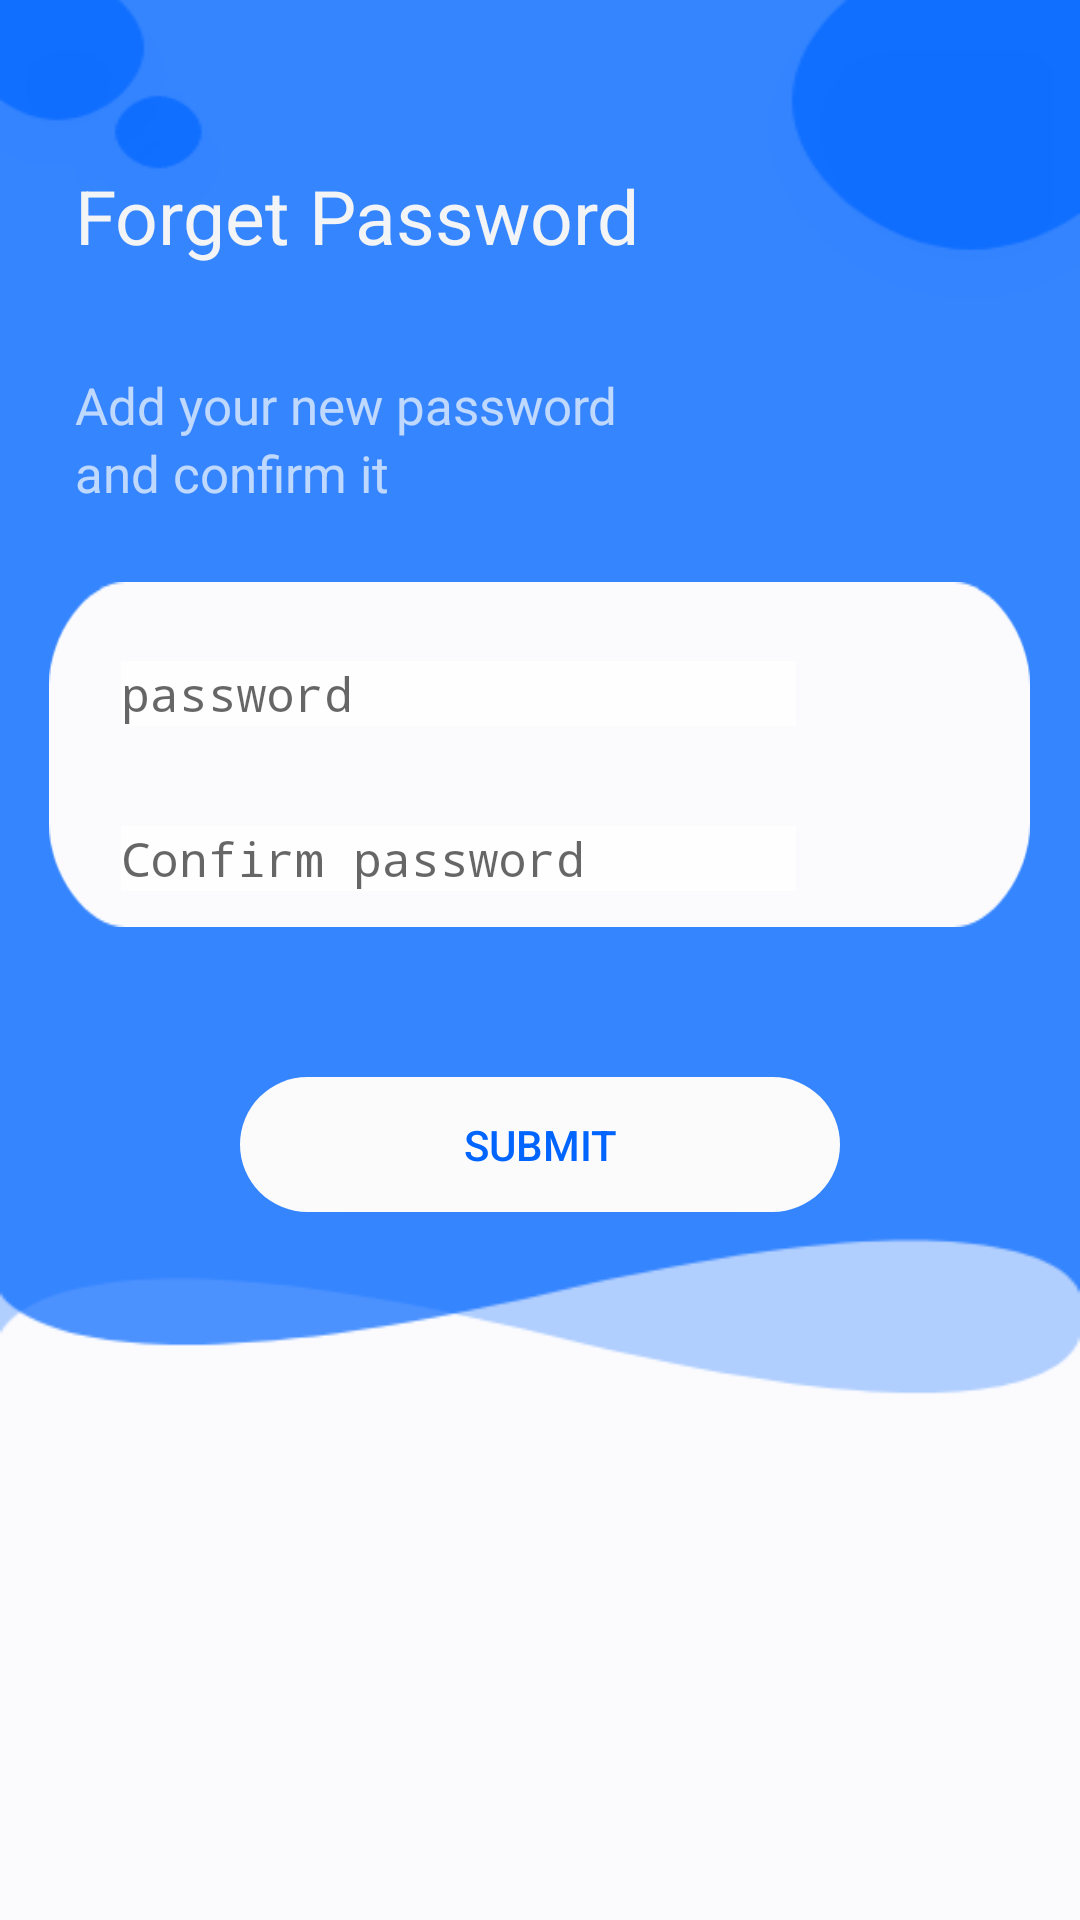

Write the Android layout XML for this screen, with the resource values it uses.
<!-- AndroidManifest.xml: application theme AppTheme -->
<!-- res/layout/activity_forgetpassword_password.xml -->
<?xml version="1.0" encoding="utf-8"?>
<LinearLayout xmlns:android="http://schemas.android.com/apk/res/android"
    xmlns:app="http://schemas.android.com/apk/res-auto"
    xmlns:tools="http://schemas.android.com/tools"
    android:layout_width="match_parent"
    android:layout_height="match_parent"
    tools:context=".Forgetpassword_Password.Forgetpassword_Password_Activity">

    <LinearLayout
        android:orientation="vertical"
        android:layout_width="match_parent"
        android:layout_height="650dp"
        android:background="@drawable/background_forgetpassword_changepassword">

        <TextView
            android:id="@+id/textView"
            android:layout_width="wrap_content"
            android:layout_height="wrap_content"
            android:layout_marginTop="55dp"
            android:layout_marginLeft="25dp"
            android:text="Forget Password"
            android:textSize="25sp"
            android:textColor="#F3F4F5"/>

        <TextView
            android:layout_width="wrap_content"
            android:layout_height="wrap_content"
            android:text="Add your new password"
            android:textSize="17sp"
            android:layout_marginTop="35dp"
            android:layout_marginLeft="25dp"
            android:textColor="#b3fbfbfe"/>

        <TextView
            android:layout_width="wrap_content"
            android:layout_height="wrap_content"
            android:text="and confirm it "
            android:textSize="17sp"
            android:layout_marginLeft="25dp"
            android:textColor="#b3fbfbfe"/>


        <LinearLayout
            android:orientation="vertical"
            android:layout_gravity="center"
            android:layout_width="327dp"
            android:layout_height="115dp"
            android:layout_marginTop="25dp"
            android:layout_marginRight="25dp"
            android:layout_marginLeft="25dp"
            android:background="@drawable/rectangle">

            <TextView
                android:id="@+id/tv_password_forgetpassword"
                android:layout_width="wrap_content"
                android:layout_height="wrap_content"
                android:text="@string/password"
                android:textSize="12sp"
                android:visibility="invisible"
                android:layout_marginTop="5dp"
                android:layout_marginLeft="24dp"
                android:singleLine="true"
                android:textColor="#B6B3B3"/>

            <EditText
                android:id="@+id/ed_password_forgetpassword"
                android:layout_width="225dp"
                android:background="#FFFEFE"
                android:layout_height="wrap_content"
                android:layout_marginLeft="24dp"
                android:layout_marginRight="130dp"
                android:layout_marginTop="5dp"
                android:hint="@string/password"
                android:textColor="#ff212121"
                android:inputType="textPassword"
                android:maxLines="1"
                android:singleLine="true"
                android:textSize="16sp" />

            <TextView
                android:id="@+id/tv_Confirm_password_forgetpassword"
                android:layout_width="wrap_content"
                android:layout_height="wrap_content"
                android:text="@string/confirm_password"
                android:visibility="invisible"
                android:textSize="12sp"
                android:layout_marginTop="12dp"
                android:layout_marginLeft="24dp"
                android:singleLine="true"
                android:textColor="#B6B3B3"/>


            <EditText
                android:id="@+id/ed__Confirm_password_forgetpassword"
                android:layout_width="225dp"
                android:background="#FFFEFE"
                android:layout_height="wrap_content"
                android:layout_marginLeft="24dp"
                android:layout_marginTop="5dp"
                android:hint="@string/confirm_password"
                android:textColor="#ff212121"
                android:inputType="textPassword"
                android:maxLines="1"
                android:singleLine="true"
                android:textSize="16sp" />




        </LinearLayout>

        <Button
            android:id="@+id/btn_submit_forgetpassword"
            android:layout_width="match_parent"
            android:layout_height="45dp"
            android:layout_marginLeft="80dp"
            android:layout_marginRight="80dp"
            android:layout_marginTop="50dp"
            android:textColor="#ff0065ff"
            android:text="@string/submit"
            android:textAllCaps="true"
            android:background="@drawable/layout_design"/>

        <ProgressBar
            android:id="@+id/m_progress_ForgetPassword_password"
            android:layout_width="wrap_content"
            android:layout_height="wrap_content"
            android:layout_gravity="center"
            android:visibility="gone"/>

    </LinearLayout>


</LinearLayout>
<!-- resources referenced by this layout -->
<resources>
  <!-- drawable background_forgetpassword_changepassword: png bitmap (drawable, 7881 bytes) -->
  <!-- drawable layout_design (drawable) -->
  <?xml version="1.0" encoding="utf-8"?>
  <shape xmlns:android="http://schemas.android.com/apk/res/android" android:shape="rectangle" >
      <corners
          android:radius="50dp" />
      <gradient
          android:angle="45"
          android:centerX="50%"
          android:startColor="#fffbfbfe"
          android:endColor="#fffbfbfe"
          android:centerColor="#fffbfbfe"
          android:type="linear"/>
  
  
      <solid android:color="#fffbfbfb" />
  
      <size
          android:width="200dp"
          android:height="50dp"/>
  
  
  
  </shape>
  <!-- drawable rectangle: png bitmap (drawable, 1757 bytes) -->
  <string name="confirm_password" translatable="false">Confirm password</string>
  <string name="password" translatable="false">password</string>
  <string name="submit" translatable="false">submit</string>
  <style name="AppTheme" parent="Theme.AppCompat.Light.DarkActionBar">
          
          <item name="colorPrimary">@color/colorPrimary</item>
          <item name="colorPrimaryDark">@color/colorPrimaryDark</item>
          <item name="colorAccent">@color/colorAccent</item>
      </style>
  <color name="colorPrimary">#0065ff</color>
  <color name="colorPrimaryDark">#0C3779</color>
  <color name="colorAccent">#ffed8a19</color>
</resources>
